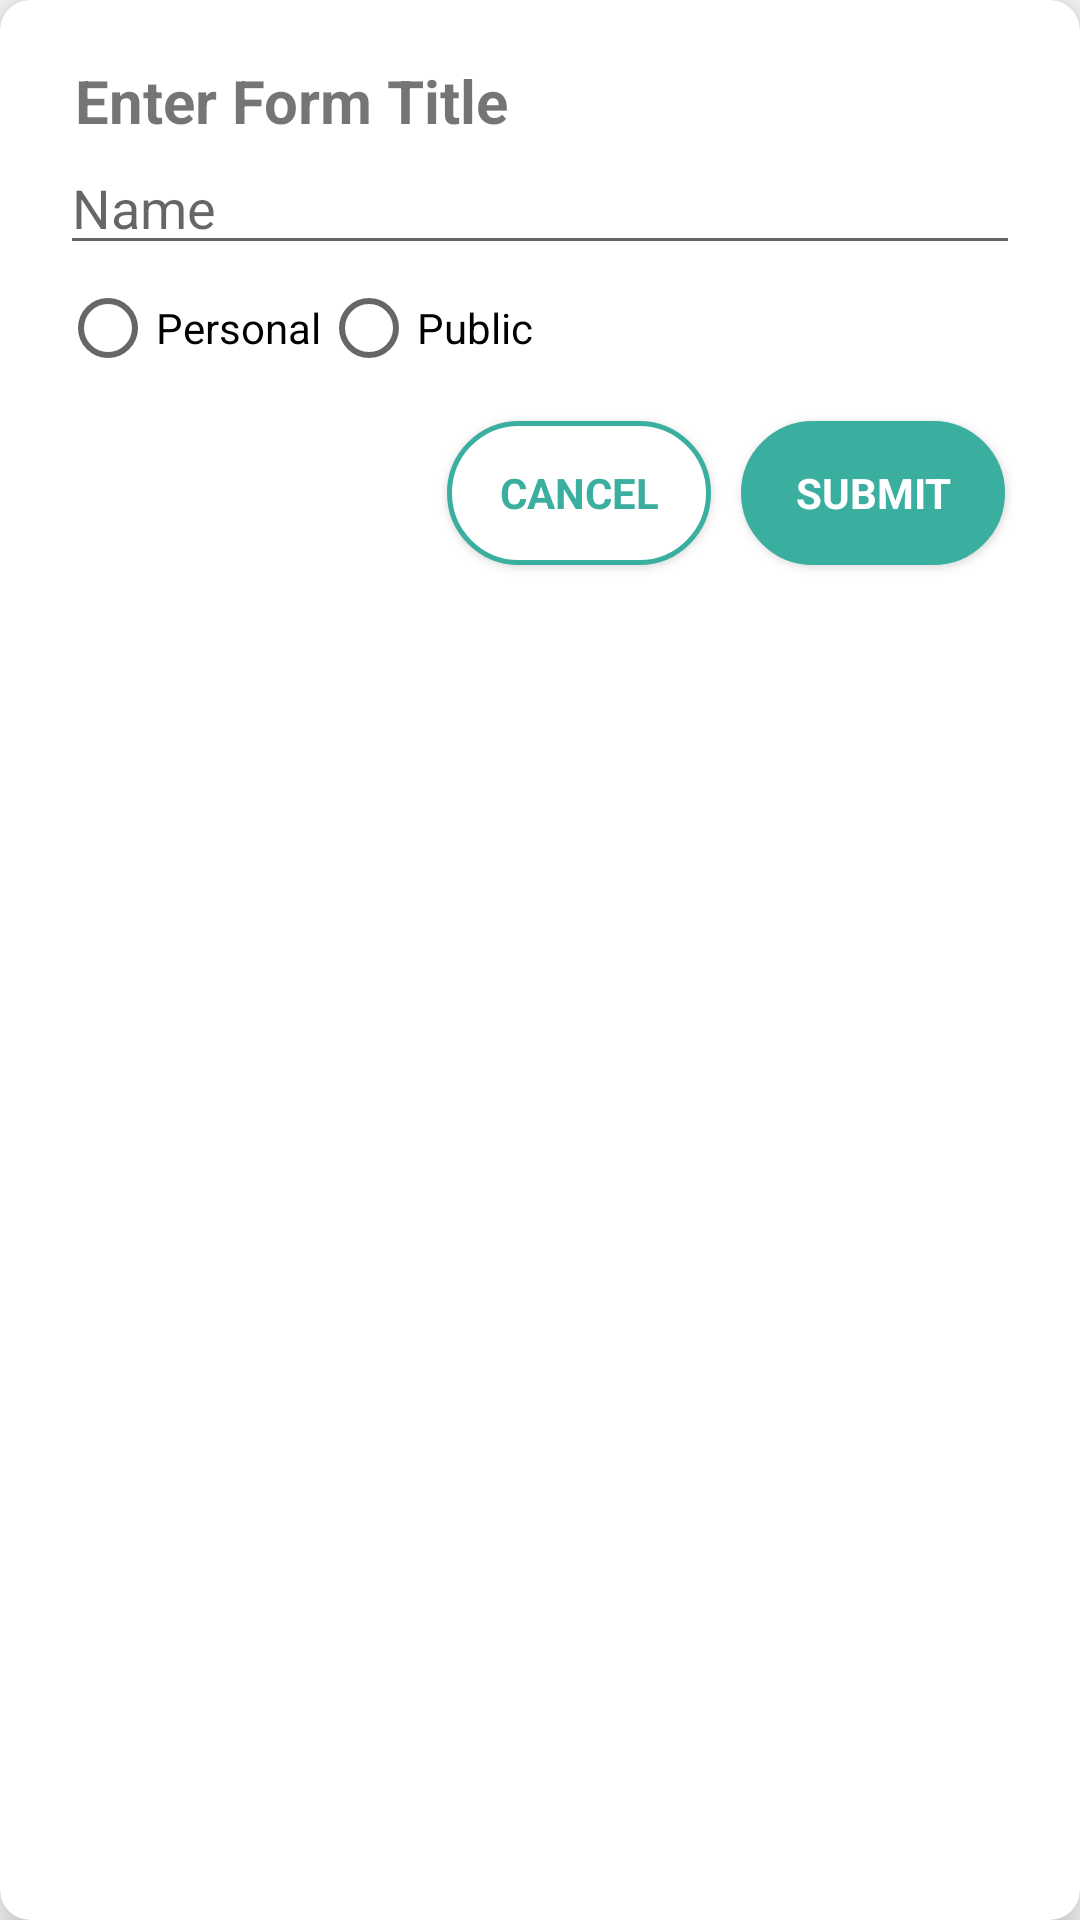

This screen was rendered from an Android layout file. Write that file and the resources it references.
<!-- AndroidManifest.xml: application theme AppTheme -->
<!-- res/layout/dialog_title.xml -->
<?xml version="1.0" encoding="utf-8"?>
<androidx.cardview.widget.CardView xmlns:android="http://schemas.android.com/apk/res/android"
    xmlns:app="http://schemas.android.com/apk/res-auto"
    android:layout_width="match_parent"
    android:layout_height="wrap_content"
    app:cardCornerRadius="10dp"
    app:cardElevation="10dp">

    <RelativeLayout
        android:layout_width="wrap_content"
        android:layout_height="wrap_content"
        android:layout_margin="10dp"
        android:padding="10dp">

        <TextView
            android:id="@+id/dialogTitle"
            android:layout_width="wrap_content"
            android:layout_height="wrap_content"
            android:layout_marginLeft="5dp"
            android:text="Enter Form Title"
            android:textSize="20sp"
            android:textStyle="bold" />


        <EditText
            android:id="@+id/editTextTextPersonName"
            android:layout_width="match_parent"
            android:layout_height="wrap_content"

            android:layout_below="@+id/dialogTitle"
            android:ems="10"
            android:hint="Name"
            android:inputType="textPersonName" />

        <androidx.appcompat.widget.AppCompatImageView
            android:id="@+id/imagecontainer"
            android:layout_width="match_parent"
            android:layout_height="wrap_content"
            android:layout_below="@+id/editTextTextPersonName"
            android:layout_marginTop="5dp"
            android:adjustViewBounds="true"
            android:maxHeight="100dp"
            android:scaleType="centerCrop" />

        <RadioGroup
            android:orientation="horizontal"
            android:id="@+id/radiogroup"
            android:layout_below="@+id/imagecontainer"
            android:layout_width="wrap_content"
            android:layout_height="wrap_content">

            <RadioButton
                android:id="@+id/mypersonal"
                android:text="Personal"
                android:layout_width="wrap_content"
                android:layout_height="wrap_content" />

            <RadioButton
                android:id="@+id/mypublic"
                android:text="Public"
                android:layout_width="wrap_content"
                android:layout_height="wrap_content" />

        </RadioGroup>

        <LinearLayout

            android:layout_width="wrap_content"
            android:layout_height="wrap_content"
            android:layout_below="@id/radiogroup"
            android:layout_alignParentRight="true"
            android:layout_marginTop="10dp"
            android:orientation="horizontal">

            <Button
                android:id="@+id/cancel"
                android:layout_width="wrap_content"
                android:layout_height="wrap_content"
                android:layout_gravity="center"
                android:layout_margin="5dp"
                android:layout_weight="1"
                android:background="@drawable/roundunfilledbutton"
                android:paddingHorizontal="10dp"
                android:paddingVertical="10dp"
                android:text="Cancel"
                android:textColor="@color/colorPrimary"
                android:textStyle="bold" />

            <Button
                android:id="@+id/submit"
                android:layout_width="wrap_content"
                android:layout_height="wrap_content"
                android:layout_gravity="center"
                android:layout_margin="5dp"
                android:layout_weight="1"
                android:background="@drawable/roundfilledbutton"
                android:paddingHorizontal="10dp"
                android:paddingVertical="10dp"
                android:text="Submit"
                android:textColor="@color/white"
                android:textStyle="bold" />


        </LinearLayout>


    </RelativeLayout>


</androidx.cardview.widget.CardView>
<!-- resources referenced by this layout -->
<resources>
  <color name="colorPrimary">#3AAF9F</color>
  <color name="white">#FFFFFF</color>
  <!-- drawable roundfilledbutton (drawable) -->
  <?xml version="1.0" encoding="utf-8"?>
  <ripple xmlns:android="http://schemas.android.com/apk/res/android"
      xmlns:tools="http://schemas.android.com/tools"
      android:color="#fff"
      tools:targetApi="lollipop">
  
  
      <item android:id="@android:id/mask">
          <shape android:shape="rectangle">
              <solid android:color="#fff" />
              //Ripple Effect color
          </shape>
      </item>
      <item android:id="@android:id/background">
  
          <shape android:shape="rectangle">
              <corners android:radius="50dp" />
              <solid android:color="@color/colorPrimary" />
              <stroke
                  android:width="5px"
                  android:color="@color/colorPrimary" />
  
          </shape>
  
      </item>
  
  </ripple>
  <!-- drawable roundunfilledbutton (drawable) -->
  <?xml version="1.0" encoding="utf-8"?>
  <ripple xmlns:android="http://schemas.android.com/apk/res/android"
      xmlns:tools="http://schemas.android.com/tools"
      android:color="@color/colorPrimary"
      tools:targetApi="lollipop">
  
  
      <item android:id="@android:id/mask">
          <shape android:shape="rectangle">
              <solid android:color="@color/white" />
              //Ripple Effect color
          </shape>
      </item>
      <item android:id="@android:id/background">
  
          <shape android:shape="rectangle">
              <corners android:radius="50dp" />
              <solid android:color="@color/white" />
              <stroke
                  android:width="5px"
                  android:color="@color/colorPrimary" />
  
          </shape>
  
      </item>
  
  </ripple>
  <style name="AppTheme" parent="Theme.AppCompat.Light.NoActionBar">
          
          <item name="actionMenuTextColor">@android:color/white</item>
          <item name="android:windowNoTitle">true</item>
          <item name="android:windowDisablePreview">true</item>
          <item name="windowActionBar">false</item>
          <item name="colorPrimary">@color/colorPrimary</item>
          <item name="colorPrimaryDark">@color/colorPrimaryDark</item>
          <item name="colorAccent">@color/colorAccent</item>
          <item name="fontFamily">@font/montserrat</item>
          <item name="actionModeBackground">@color/colorPrimary</item>
          <item name="windowActionBarOverlay">true</item>
      </style>
  <color name="colorPrimaryDark">#3AAF9F</color>
  <color name="colorAccent">#3AAF9F</color>
</resources>
